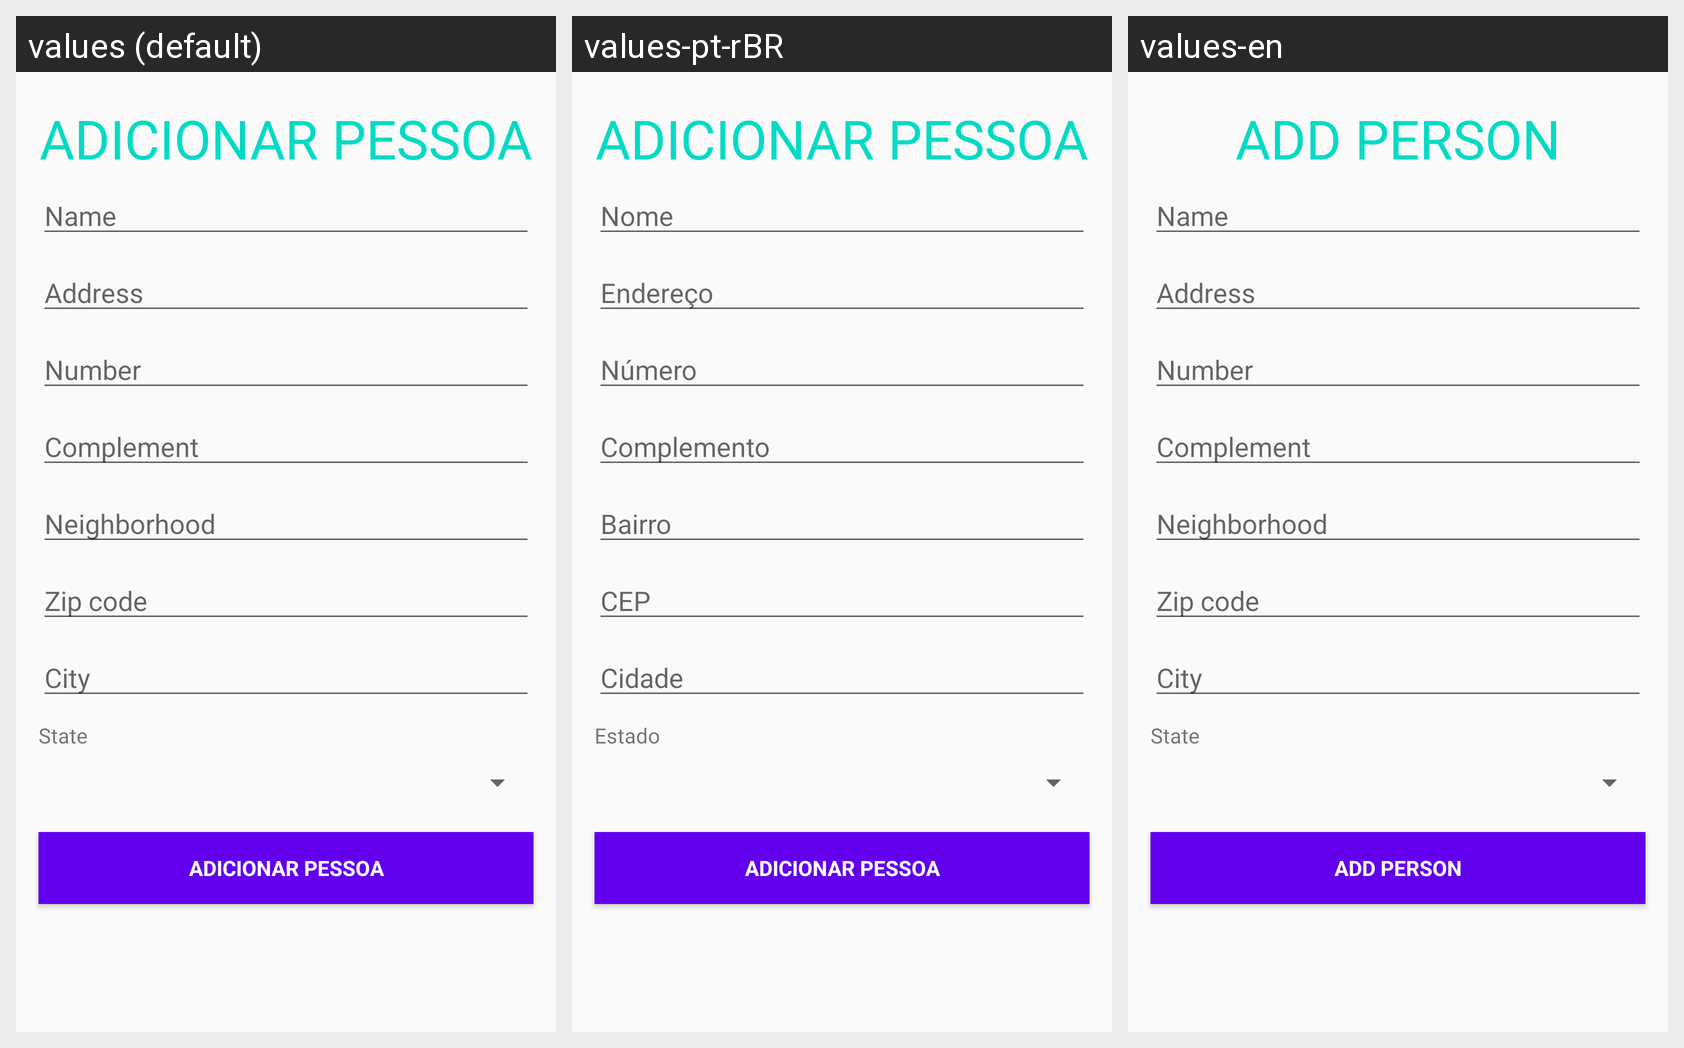

This grid shows one Android layout under several languages. Give, for every string resource on the screen, its name, the default text and each shown locale's text.
Android screen res/layout/activity_cadastro.xml rendered under 3 locales, left to right: values (default), values-pt-rBR, values-en. Device: Nexus 5 (rendered at 1080×1920; each locale shown at half size, 540×960, under a caption strip naming it); theme AppTheme.
Strings drawn on this screen, with the default value and each locale's value (text and hints the layout hard-codes appear in the picture but are not listed):

txt_cadastro
  values: Adicionar Pessoa
  values-pt-rBR: Adicionar Pessoa
  values-en: Add Person

txt_name
  values: Name
  values-pt-rBR: Nome
  values-en: Name

txt_address
  values: Address
  values-pt-rBR: Endereço
  values-en: Address

txt_number
  values: Number
  values-pt-rBR: Número
  values-en: Number

txt_complement
  values: Complement
  values-pt-rBR: Complemento
  values-en: Complement

txt_neighborhood
  values: Neighborhood
  values-pt-rBR: Bairro
  values-en: Neighborhood

txt_zip_code
  values: Zip code
  values-pt-rBR: CEP
  values-en: Zip code

txt_city
  values: City
  values-pt-rBR: Cidade
  values-en: City

txt_state
  values: State
  values-pt-rBR: Estado
  values-en: State
